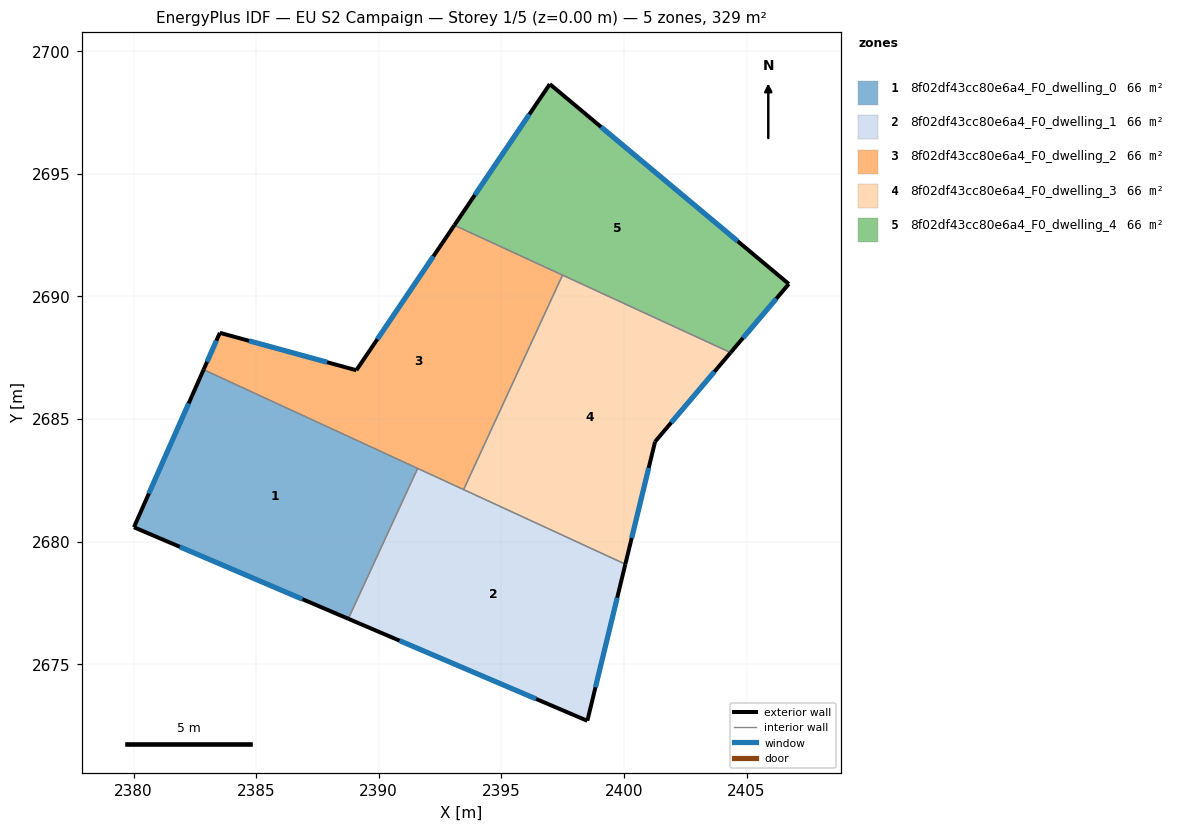
=== STOREY PLAN SPEC (per zone: floor XY polygon, exterior-wall plan segments, windows/doors) ===
zone 1: 8f02df43cc80e6a4_F0_dwelling_0  (65.9 m²)
  floor: (2391.59, 2682.98) (2388.76, 2676.85) (2380.02, 2680.58) (2382.85, 2687.01)
  exterior wall: (2380.02, 2680.58) – (2388.76, 2676.85)  [9.5 m]
    window: (2381.89, 2679.78) – (2386.89, 2677.65)  [9.3 m²]
  exterior wall: (2382.85, 2687.01) – (2380.02, 2680.58)  [7.0 m]
    window: (2382.25, 2685.63) – (2380.62, 2681.96)  [6.9 m²]
  interior walls: 2
zone 2: 8f02df43cc80e6a4_F0_dwelling_1  (65.9 m²)
  floor: (2400.06, 2679.08) (2398.51, 2672.69) (2388.76, 2676.85) (2391.59, 2682.98)
  exterior wall: (2388.76, 2676.85) – (2398.51, 2672.69)  [10.6 m]
    window: (2390.85, 2675.96) – (2396.42, 2673.58)  [10.4 m²]
  exterior wall: (2398.51, 2672.69) – (2400.06, 2679.08)  [6.6 m]
    window: (2398.84, 2674.06) – (2399.73, 2677.71)  [6.4 m²]
  interior walls: 3
zone 3: 8f02df43cc80e6a4_F0_dwelling_2  (65.9 m²)
  floor: (2397.50, 2690.87) (2393.46, 2682.12) (2382.85, 2687.01) (2383.52, 2688.51) (2389.09, 2686.99) (2393.08, 2692.90)
  exterior wall: (2389.09, 2686.99) – (2383.52, 2688.51)  [5.8 m]
    window: (2387.89, 2687.31) – (2384.71, 2688.19)  [5.7 m²]
  exterior wall: (2393.09, 2692.90) – (2389.09, 2686.99)  [7.1 m]
    window: (2392.23, 2691.63) – (2389.94, 2688.25)  [7.0 m²]
  exterior wall: (2383.52, 2688.51) – (2382.85, 2687.01)  [1.6 m]
    window: (2383.38, 2688.19) – (2383.00, 2687.33)  [1.6 m²]
  interior walls: 4
zone 4: 8f02df43cc80e6a4_F0_dwelling_3  (65.9 m²)
  floor: (2404.35, 2687.71) (2401.27, 2684.07) (2400.06, 2679.08) (2393.46, 2682.12) (2397.50, 2690.87)
  exterior wall: (2401.27, 2684.07) – (2404.35, 2687.71)  [4.8 m]
    window: (2401.93, 2684.85) – (2403.69, 2686.93)  [4.7 m²]
  exterior wall: (2400.06, 2679.08) – (2401.27, 2684.07)  [5.1 m]
    window: (2400.32, 2680.15) – (2401.01, 2683.00)  [5.0 m²]
  interior walls: 3
zone 5: 8f02df43cc80e6a4_F0_dwelling_4  (65.9 m²)
  floor: (2406.73, 2690.50) (2404.35, 2687.71) (2393.08, 2692.90) (2396.98, 2698.66)
  exterior wall: (2396.98, 2698.66) – (2393.09, 2692.90)  [6.9 m]
    window: (2396.14, 2697.42) – (2393.92, 2694.13)  [6.8 m²]
  exterior wall: (2406.73, 2690.50) – (2396.98, 2698.66)  [12.7 m]
    window: (2404.64, 2692.25) – (2399.07, 2696.91)  [12.5 m²]
  exterior wall: (2404.35, 2687.71) – (2406.73, 2690.50)  [3.7 m]
    window: (2404.86, 2688.30) – (2406.22, 2689.91)  [3.6 m²]
  interior walls: 2

=== DERIVED (storey summary) ===
Building: EU S2 Campaign
Storey: 1 of 5  (floor level z = 0.00 m)
Storey gross floor area: 329.3 m²
Zones on this storey: 5
  - 8f02df43cc80e6a4_F0_dwelling_0: floor 65.9 m²; exterior wall 16.5 m (49.6 m²); 2 window(s) 16.2 m²; WWR 32.7%
  - 8f02df43cc80e6a4_F0_dwelling_1: floor 65.9 m²; exterior wall 17.2 m (51.5 m²); 2 window(s) 16.8 m²; WWR 32.7%
  - 8f02df43cc80e6a4_F0_dwelling_2: floor 65.9 m²; exterior wall 14.6 m (43.7 m²); 3 window(s) 14.3 m²; WWR 32.7%
  - 8f02df43cc80e6a4_F0_dwelling_3: floor 65.9 m²; exterior wall 9.9 m (29.7 m²); 2 window(s) 9.7 m²; WWR 32.7%
  - 8f02df43cc80e6a4_F0_dwelling_4: floor 65.9 m²; exterior wall 23.3 m (70.0 m²); 3 window(s) 22.9 m²; WWR 32.7%
Zone adjacency (shared interzone walls):
  - 8f02df43cc80e6a4_F0_dwelling_0 ↔ 8f02df43cc80e6a4_F0_dwelling_1
  - 8f02df43cc80e6a4_F0_dwelling_0 ↔ 8f02df43cc80e6a4_F0_dwelling_2
  - 8f02df43cc80e6a4_F0_dwelling_1 ↔ 8f02df43cc80e6a4_F0_dwelling_2
  - 8f02df43cc80e6a4_F0_dwelling_1 ↔ 8f02df43cc80e6a4_F0_dwelling_3
  - 8f02df43cc80e6a4_F0_dwelling_2 ↔ 8f02df43cc80e6a4_F0_dwelling_3
  - 8f02df43cc80e6a4_F0_dwelling_2 ↔ 8f02df43cc80e6a4_F0_dwelling_4
  - 8f02df43cc80e6a4_F0_dwelling_3 ↔ 8f02df43cc80e6a4_F0_dwelling_4